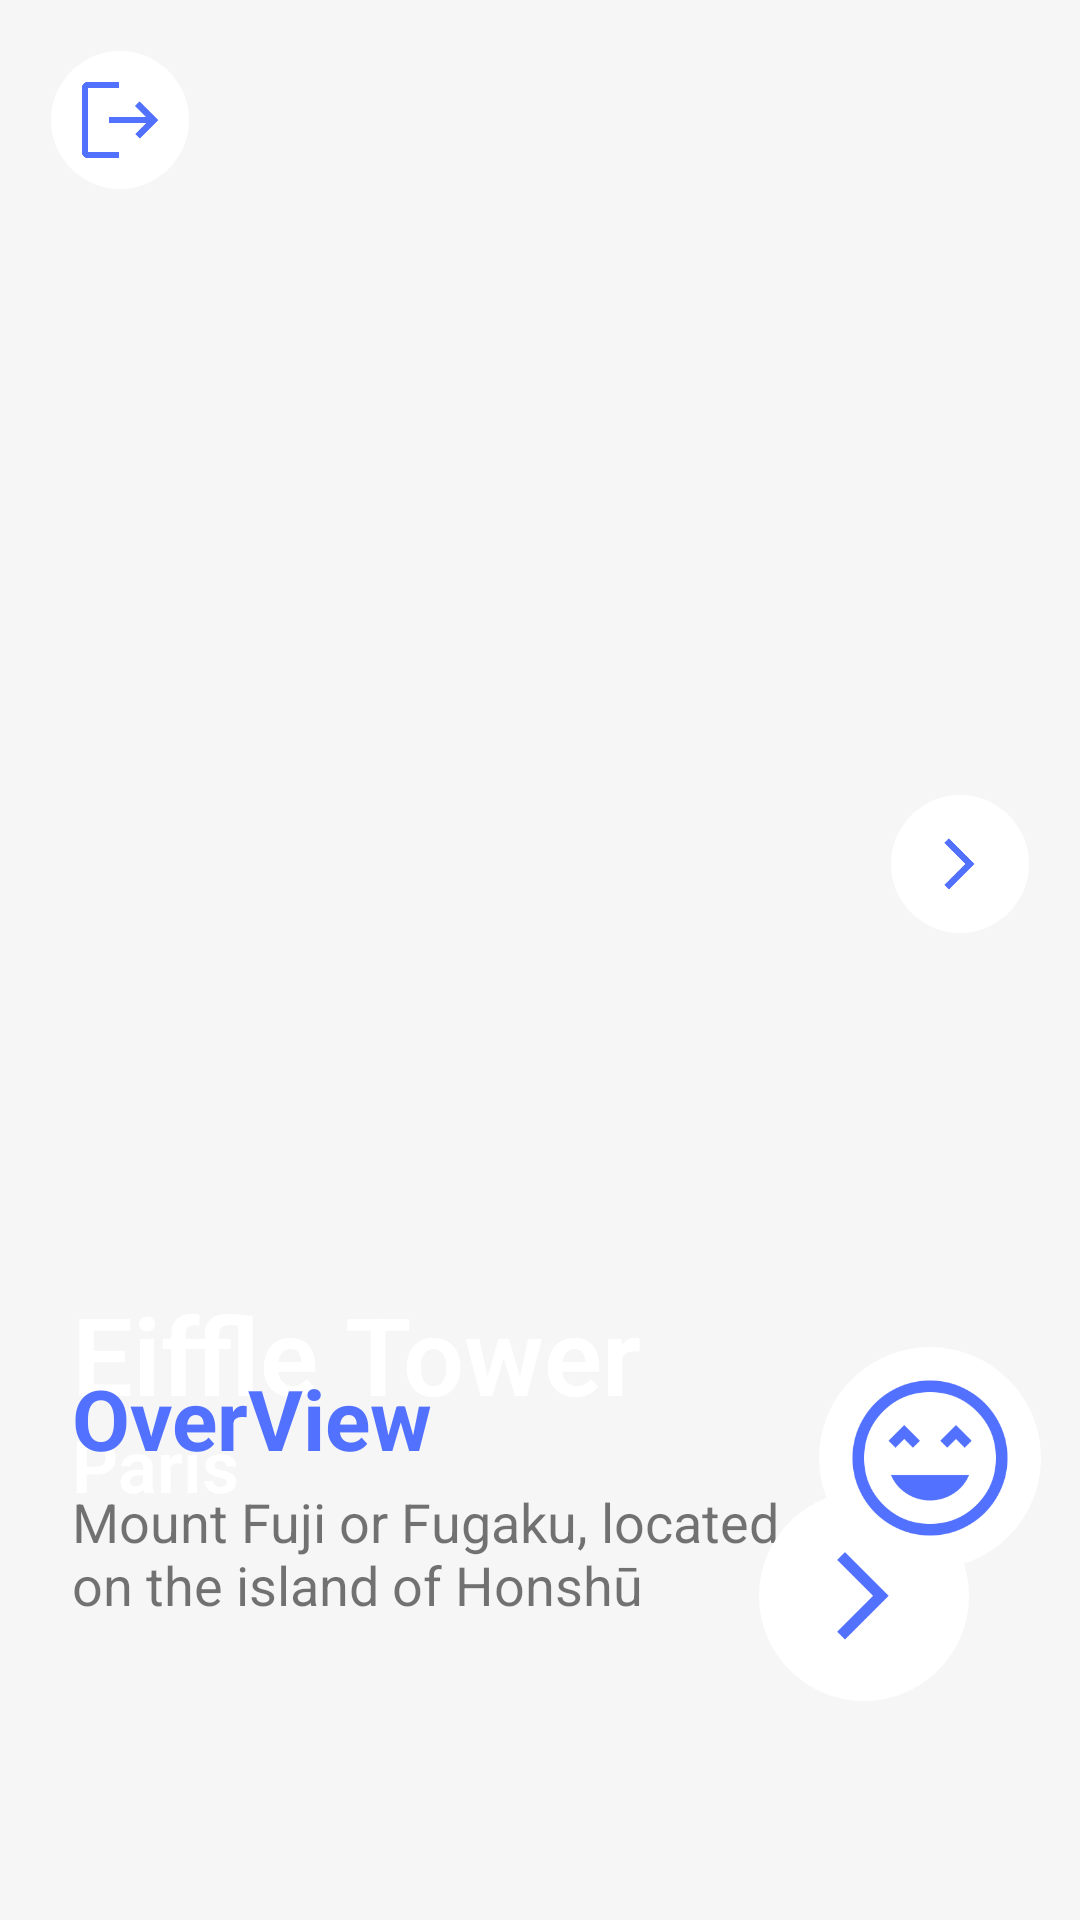

Here is an Android app screen rendered from its layout file. Give the layout XML and the strings, colors and styles it references.
<!-- AndroidManifest.xml: application theme Theme.Task_geek_Camp -->
<!-- res/layout/activity_midpage.xml -->
<?xml version="1.0" encoding="utf-8"?>
<androidx.constraintlayout.widget.ConstraintLayout xmlns:android="http://schemas.android.com/apk/res/android"
    xmlns:app="http://schemas.android.com/apk/res-auto"
    xmlns:tools="http://schemas.android.com/tools"
    android:layout_width="match_parent"
    android:layout_height="match_parent"
    android:background="#F6F6F6"
    android:backgroundTint="#F6F6F6"
    android:paddingHorizontal="0dp"
    android:paddingVertical="0dp"
    tools:context=".`if`">

    <TextView
        android:id="@+id/textView8"
        android:layout_width="300dp"
        android:layout_height="77dp"
        android:layout_marginBottom="68dp"
        android:paddingHorizontal="24dp"
        android:text="Mount Fuji or Fugaku, located on the island of Honshū"
        android:textSize="18sp"
        app:layout_constraintBottom_toBottomOf="parent"
        app:layout_constraintEnd_toEndOf="parent"
        app:layout_constraintHorizontal_bias="0.0"
        app:layout_constraintStart_toStartOf="parent" />

    <ImageView
        android:id="@+id/imv1"
        android:layout_width="match_parent"
        android:layout_height="556dp"
        android:paddingHorizontal="10dp"
        android:paddingVertical="10dp"
        android:scaleType="fitXY"
        android:src="@drawable/e1"
        app:layout_constraintEnd_toEndOf="parent"
        app:layout_constraintHorizontal_bias="0.0"
        app:layout_constraintStart_toStartOf="parent"
        app:layout_constraintTop_toTopOf="parent" />

    <TextView
        android:id="@+id/textView"
        android:layout_width="match_parent"
        android:layout_height="60dp"
        android:layout_marginTop="420dp"
        android:background="#00000000"
        android:fontFamily="sans-serif-light"
        android:paddingHorizontal="24dp"
        android:paddingVertical="7dp"
        android:text="Eiffle Tower"
        android:textAlignment="viewStart"
        android:textColor="#FFFFFF"
        android:textSize="36dp"
        android:textStyle="bold"
        app:layout_constraintEnd_toEndOf="parent"
        app:layout_constraintHorizontal_bias="0.0"
        app:layout_constraintStart_toStartOf="parent"
        app:layout_constraintTop_toTopOf="parent" />

    <TextView
        android:id="@+id/textView2"
        android:layout_width="match_parent"
        android:layout_height="32dp"
        android:layout_marginTop="472dp"
        android:background="#00000000"
        android:fontFamily="sans-serif-light"
        android:paddingHorizontal="24dp"
        android:text="Paris"
        android:textColor="#FFFFFF"
        android:textSize="24sp"
        android:textStyle="bold"
        app:layout_constraintEnd_toEndOf="parent"
        app:layout_constraintHorizontal_bias="0.0"
        app:layout_constraintStart_toStartOf="parent"
        app:layout_constraintTop_toTopOf="parent" />

    <TextView
        android:id="@+id/textView3"
        android:layout_width="wrap_content"
        android:layout_height="42dp"
        android:layout_marginBottom="144dp"
        android:paddingHorizontal="24dp"
        android:text="OverView"
        android:textColor="#5271FE"
        android:textSize="28sp"
        android:textStyle="bold"
        app:layout_constraintBottom_toBottomOf="parent"
        app:layout_constraintEnd_toEndOf="parent"
        app:layout_constraintHorizontal_bias="0.0"
        app:layout_constraintStart_toStartOf="parent" />

    <ImageButton
        android:id="@+id/l1"
        android:layout_width="48dp"
        android:layout_height="48dp"
        android:layout_marginStart="16dp"
        android:layout_marginTop="16dp"
        android:background="@drawable/extra_round"
        android:paddingHorizontal="7dp"
        android:paddingVertical="7dp"
        android:scaleType="fitXY"
        android:src="@drawable/l"
        app:layout_constraintStart_toStartOf="parent"
        app:layout_constraintTop_toTopOf="parent" />

    <ImageButton
        android:id="@+id/ni1"
        android:layout_width="48dp"
        android:layout_height="48dp"
        android:layout_marginTop="264dp"
        android:layout_marginEnd="16dp"
        android:background="@drawable/extra_round"
        android:paddingHorizontal="7dp"
        android:paddingVertical="7dp"
        android:scaleType="fitXY"
        android:src="@drawable/c"
        app:layout_constraintEnd_toEndOf="parent"
        app:layout_constraintTop_toTopOf="parent" />

    <ImageButton
        android:id="@+id/n1"
        android:layout_width="72dp"
        android:layout_height="72dp"
        android:layout_marginStart="20dp"
        android:layout_marginEnd="36dp"
        android:layout_marginBottom="72dp"
        android:background="@drawable/extra_round"
        android:paddingHorizontal="7dp"
        android:paddingVertical="7dp"
        android:scaleType="fitXY"
        android:src="@drawable/c"
        app:layout_constraintBottom_toBottomOf="parent"
        app:layout_constraintEnd_toEndOf="parent"
        app:layout_constraintHorizontal_bias="1.0"
        app:layout_constraintStart_toEndOf="@+id/textView8" />

    <ImageButton
        android:id="@+id/f1"
        android:layout_width="76dp"
        android:layout_height="76dp"
        android:layout_marginTop="448dp"
        android:layout_marginEnd="12dp"
        android:background="@drawable/extra_round"
        android:contentDescription="@string/appbar_scrolling_view_behavior"
        android:paddingHorizontal="7dp"
        android:paddingVertical="7dp"
        android:scaleType="fitXY"
        android:src="@drawable/f"
        app:layout_constraintEnd_toEndOf="parent"
        app:layout_constraintTop_toTopOf="parent" />

</androidx.constraintlayout.widget.ConstraintLayout>
<!-- resources referenced by this layout -->
<resources>
  <!-- drawable c: png bitmap (drawable, 1539 bytes) -->
  <!-- drawable extra_round (drawable) -->
  <?xml version="1.0" encoding="utf-8"?>
  <shape
      xmlns:android="http://schemas.android.com/apk/res/android"
      android:shape="rectangle">
  
      <corners android:radius="1000dp" />
  
      
      <stroke android:width="2dp" android:color="#0000" />
  
      
      <solid android:color="#FFF" />
  
  </shape>
  <!-- drawable f: png bitmap (drawable, 11304 bytes) -->
  <!-- drawable l: png bitmap (drawable, 2118 bytes) -->
  <style name="Theme.Task_geek_Camp" parent="Theme.MaterialComponents.DayNight.NoActionBar">
          
          <item name="colorPrimary">@color/purple_500</item>
          <item name="colorPrimaryVariant">@color/black</item>
          <item name="colorOnPrimary">@color/white</item>
          
          <item name="colorSecondary">@color/teal_200</item>
          <item name="colorSecondaryVariant">@color/teal_700</item>
          <item name="colorOnSecondary">@color/black</item>
          
          <item name="android:statusBarColor">?attr/colorPrimaryVariant</item>
          
      </style>
  <color name="purple_500">#FF6200EE</color>
  <color name="black">#FF000000</color>
  <color name="white">#FFFFFFFF</color>
  <color name="teal_200">#FF03DAC5</color>
  <color name="teal_700">#FF018786</color>
</resources>
